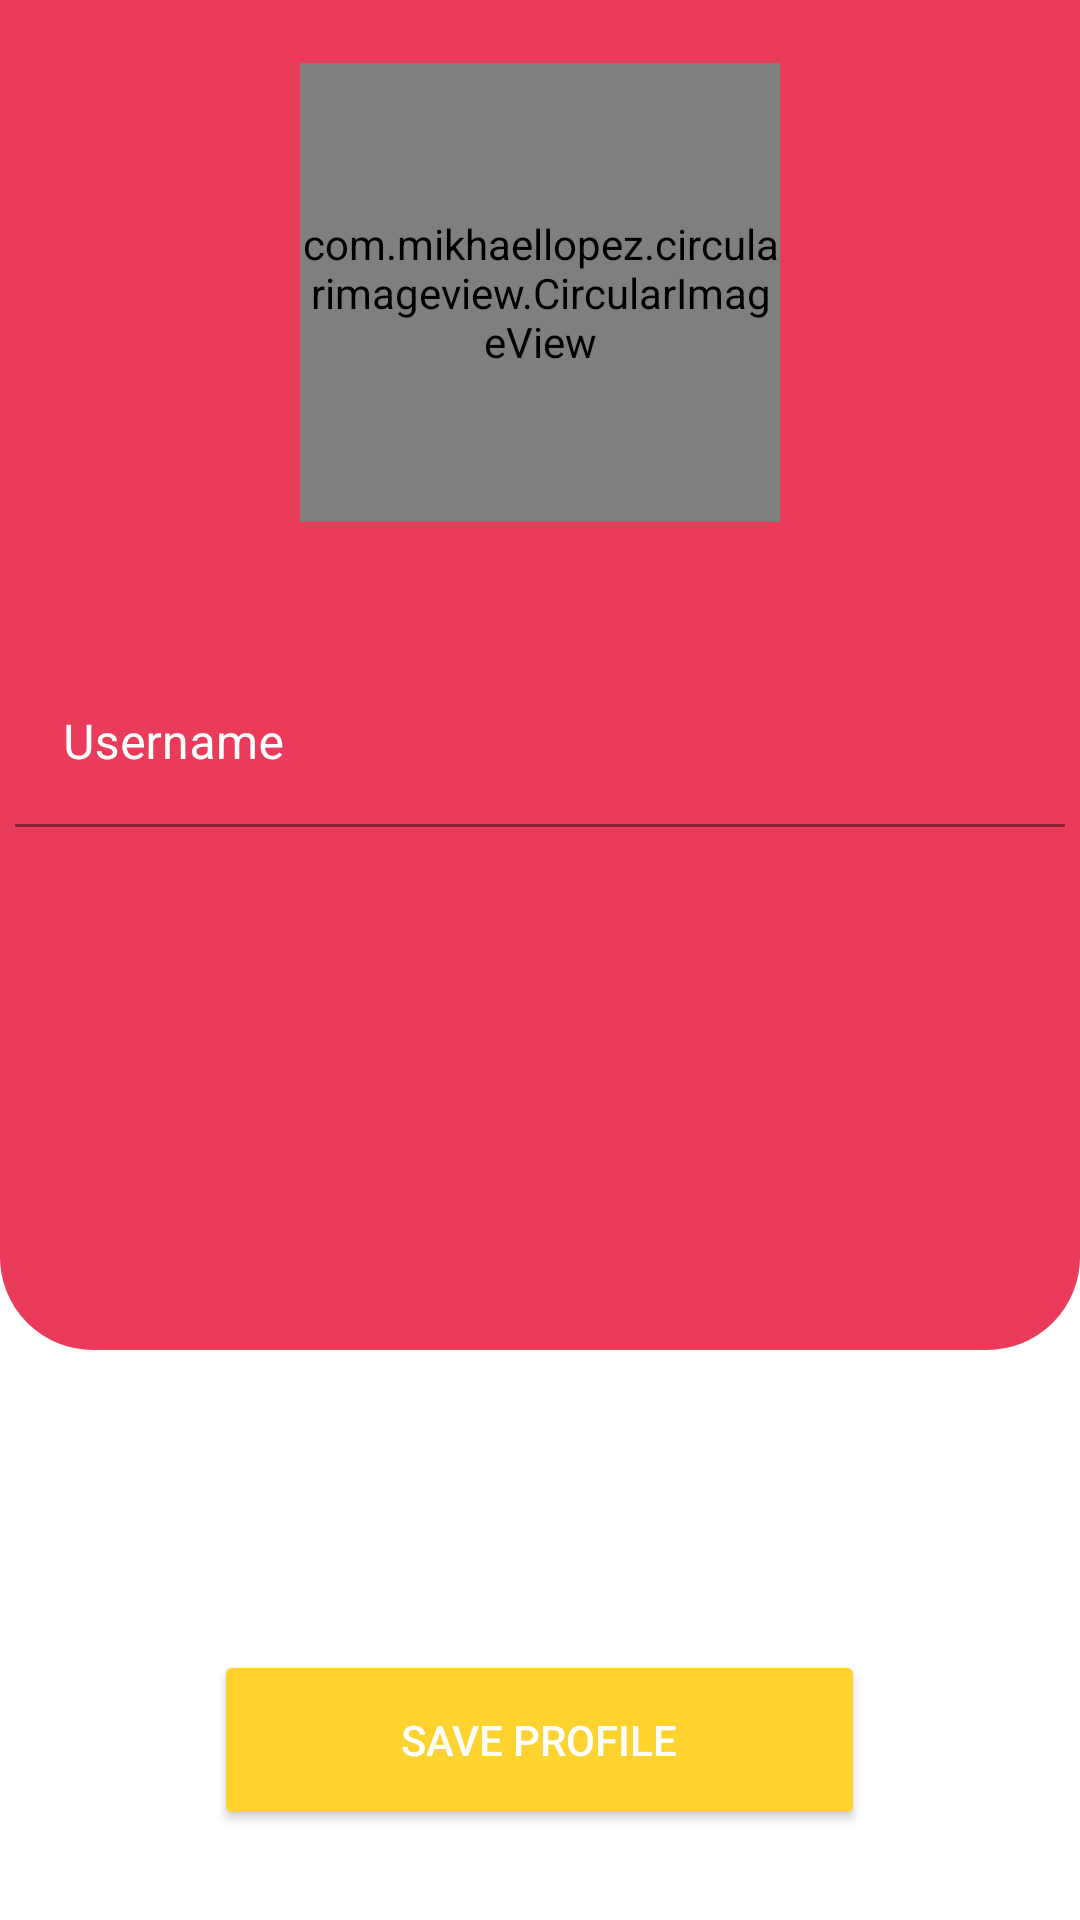

This screen was rendered from an Android layout file. Write that file and the resources it references.
<!-- AndroidManifest.xml: application theme Theme.AyoMakan -->
<!-- res/layout/activity_edit_profile.xml -->
<?xml version="1.0" encoding="utf-8"?>
<RelativeLayout xmlns:android="http://schemas.android.com/apk/res/android"
    xmlns:app="http://schemas.android.com/apk/res-auto"
    xmlns:tools="http://schemas.android.com/tools"
    android:layout_width="match_parent"
    android:layout_height="match_parent"
    tools:context=".activity.EditProfileActivity">

    <LinearLayout
        android:id="@+id/editProfile_layout_1"
        android:layout_width="match_parent"
        android:layout_height="450dp"
        android:background="@drawable/profile_shape">

        <RelativeLayout
            android:layout_width="match_parent"
            android:layout_height="match_parent">

            <RelativeLayout
                android:id="@+id/editprofile_layout_2"
                android:layout_width="170dp"
                android:layout_height="wrap_content"
                android:layout_centerHorizontal="true">

                <com.mikhaellopez.circularimageview.CircularImageView
                    android:id="@+id/editprofile_user_logo"
                    android:layout_width="160dp"
                    android:layout_height="153dp"
                    android:layout_marginTop="16dp"
                    android:layout_marginBottom="16dp"
                    android:layout_centerHorizontal="true"
                    android:layout_marginLeft="4dp"
                    android:scaleType="centerInside"
                    android:src="@drawable/user_logo"
                    app:civ_border_color="@android:color/white"
                    app:civ_border_width="3dp" />

                <ImageButton
                    android:id="@+id/editprofile_editFoto_logo"
                    android:layout_width="60dp"
                    android:layout_height="50dp"
                    android:layout_alignBottom="@id/editprofile_user_logo"
                    android:layout_alignParentRight="true"
                    android:background="#00FFFFFF"
                    android:src="@drawable/editprofile_camera_logo"
                    app:civ_shadow="true"
                    app:civ_shadow_radius="1dp" />

            </RelativeLayout>

            <ImageButton
                android:id="@+id/editProfile_back_btn"
                android:layout_width="wrap_content"
                android:layout_height="wrap_content"
                android:layout_marginTop="50dp"
                android:layout_marginRight="90dp"
                android:layout_toLeftOf="@+id/editprofile_layout_2"
                android:background="#EB3B5A"
                android:src="@drawable/detail_back_btn"
                tools:ignore="NotSibling" />

            <com.google.android.material.textfield.TextInputLayout
                android:id="@+id/textField"
                android:layout_width="350dp"
                android:layout_height="wrap_content"
                android:layout_below="@+id/editprofile_layout_2"
                android:layout_centerHorizontal="true"
                android:layout_marginTop="30dp"
                android:hint="Username"
                android:textColorHint="@color/white"
                app:boxBackgroundColor="#EB3B5A"
                app:boxStrokeColor="@color/white"
                app:startIconDrawable="@drawable/editprofile_user_logo"
                app:startIconTint="@color/white"
                app:hintTextColor="@color/white">

                <com.google.android.material.textfield.TextInputEditText
                    android:id="@+id/editProfile_Username_editText"
                    android:layout_width="match_parent"
                    android:layout_height="wrap_content"
                    android:textColor="@color/white"

                    />

            </com.google.android.material.textfield.TextInputLayout>
        </RelativeLayout>
    </LinearLayout>

    <Button
        android:id="@+id/editProfile_save_btn"
        android:layout_width="217dp"
        android:layout_height="60dp"
        android:layout_below="@+id/editProfile_layout_1"
        android:layout_centerHorizontal="true"
        android:layout_marginTop="100dp"
        android:backgroundTint="#fed330"
        android:text="Save Profile"
        android:textColor="@color/white" />


</RelativeLayout>
<!-- resources referenced by this layout -->
<resources>
  <color name="white">#FFFFFFFF</color>
  <!-- drawable detail_back_btn: png bitmap (drawable, 258 bytes) -->
  <!-- drawable profile_shape (drawable) -->
  <?xml version="1.0" encoding="utf-8"?>
  <shape xmlns:android="http://schemas.android.com/apk/res/android"
      android:shape="rectangle"   >
  
      <solid
          android:color="#eb3b5a" >
      </solid>
  
      <stroke
          android:width="2dp"
          android:color="#eb3b5a" >
      </stroke>
  
      <padding
          android:left="5dp"
          android:top="5dp"
          android:right="5dp"
          android:bottom="5dp"    >
      </padding>
  
      <corners
          android:bottomRightRadius="30dp"
          android:bottomLeftRadius="30dp">
      </corners>
  
  </shape>
  <!-- drawable user_logo: png bitmap (drawable, 14207 bytes) -->
  <style name="Theme.AyoMakan" parent="Theme.MaterialComponents.DayNight.DarkActionBar">
          
          <item name="colorPrimary">@color/red</item>
          <item name="colorPrimaryVariant">@color/purple_700</item>
          <item name="colorOnPrimary">@color/white</item>
          
          <item name="colorSecondary">@color/teal_200</item>
          <item name="colorSecondaryVariant">@color/teal_700</item>
          <item name="colorOnSecondary">@color/black</item>
          
          <item name="android:statusBarColor" tools:targetApi="l">?attr/colorPrimaryVariant</item>
          
      </style>
  <color name="red">#EB3B5A</color>
  <color name="purple_700">#FF3700B3</color>
  <color name="teal_200">#FF03DAC5</color>
  <color name="teal_700">#FF018786</color>
  <color name="black">#FF000000</color>
</resources>
